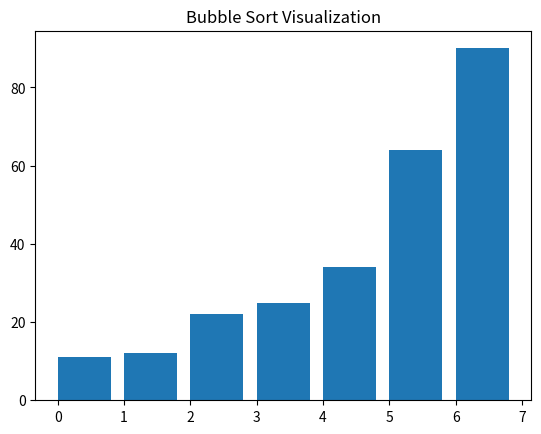
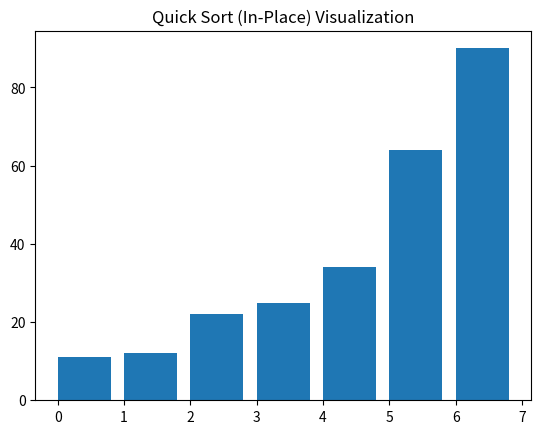
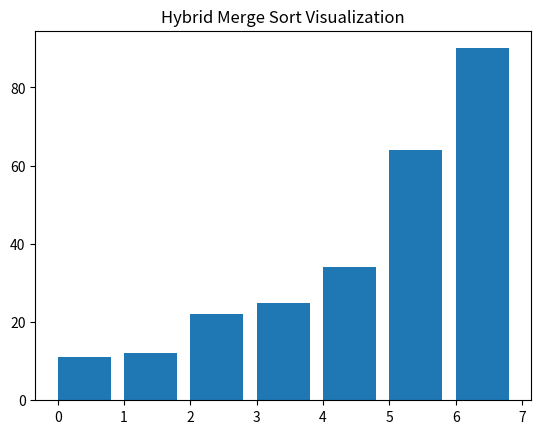

Recreate these plots in Python, in order.
import matplotlib.pyplot as plt
import time
import random

# Optimized Bubble Sort
def bubble_sort(arr):
    n = len(arr)
    for i in range(n):
        swapped = False
        for j in range(0, n - i - 1):
            if arr[j] > arr[j + 1]:
                arr[j], arr[j + 1] = arr[j + 1], arr[j]
                swapped = True
        if not swapped:  # Stop if the array is already sorted
            break
    return arr

# In-place Quick Sort
def quick_sort_in_place(arr, low=0, high=None):
    if high is None:
        high = len(arr) - 1

    def partition(arr, low, high):
        pivot = arr[high]
        i = low - 1
        for j in range(low, high):
            if arr[j] <= pivot:
                i += 1
                arr[i], arr[j] = arr[j], arr[i]
        arr[i + 1], arr[high] = arr[high], arr[i + 1]
        return i + 1

    if low < high:
        pi = partition(arr, low, high)
        quick_sort_in_place(arr, low, pi - 1)
        quick_sort_in_place(arr, pi + 1, high)

# Hybrid Merge Sort with Insertion Sort for small subarrays
def insertion_sort(arr, left=0, right=None):
    if right is None:
        right = len(arr) - 1
    for i in range(left + 1, right + 1):
        key = arr[i]
        j = i - 1
        while j >= left and arr[j] > key:
            arr[j + 1] = arr[j]
            j -= 1
        arr[j + 1] = key

def merge_sort_hybrid(arr, threshold=10):
    if len(arr) <= 1:
        return arr
    if len(arr) <= threshold:
        insertion_sort(arr)
        return arr

    mid = len(arr) // 2
    left = merge_sort_hybrid(arr[:mid])
    right = merge_sort_hybrid(arr[mid:])
    return merge(left, right)

def merge(left, right):
    result = []
    i, j = 0, 0
    while i < len(left) and j < len(right):
        if left[i] <= right[j]:
            result.append(left[i])
            i += 1
        else:
            result.append(right[j])
            j += 1
    result.extend(left[i:])
    result.extend(right[j:])
    return result

# Visualization function for sorting algorithms
def visualize_sorting_algorithm(algorithm, arr, title):
    fig, ax = plt.subplots()
    ax.set_title(title)
    bar_rects = ax.bar(range(len(arr)), arr, align="edge")

    def update_fig(arr):
        for rect, val in zip(bar_rects, arr):
            rect.set_height(val)
        plt.pause(0.05)

    algorithm(arr, update_fig)
    plt.show()

# Sorting algorithm wrappers for visualization
def bubble_sort_visual(arr, update_fig):
    n = len(arr)
    for i in range(n):
        swapped = False
        for j in range(0, n - i - 1):
            if arr[j] > arr[j + 1]:
                arr[j], arr[j + 1] = arr[j + 1], arr[j]
                swapped = True
            update_fig(arr)
        if not swapped:
            break

def quick_sort_in_place_visual(arr, update_fig, low=0, high=None):
    if high is None:
        high = len(arr) - 1

    def partition(arr, low, high):
        pivot = arr[high]
        i = low - 1
        for j in range(low, high):
            if arr[j] <= pivot:
                i += 1
                arr[i], arr[j] = arr[j], arr[i]
                update_fig(arr)
        arr[i + 1], arr[high] = arr[high], arr[i + 1]
        update_fig(arr)
        return i + 1

    if low < high:
        pi = partition(arr, low, high)
        quick_sort_in_place_visual(arr, update_fig, low, pi - 1)
        quick_sort_in_place_visual(arr, update_fig, pi + 1, high)

def merge_sort_hybrid_visual(arr, update_fig, threshold=10):
    if len(arr) <= 1:
        return arr
    if len(arr) <= threshold:
        insertion_sort(arr)
        update_fig(arr)
        return arr

    mid = len(arr) // 2
    left = merge_sort_hybrid_visual(arr[:mid], update_fig, threshold)
    right = merge_sort_hybrid_visual(arr[mid:], update_fig, threshold)
    merged = merge(left, right)
    for i in range(len(arr)):
        arr[i] = merged[i]
    update_fig(arr)
    return arr

# Test and visualize each sorting algorithm
test_arr = [64, 34, 25, 12, 22, 11, 90]
visualize_sorting_algorithm(bubble_sort_visual, test_arr.copy(), "Bubble Sort Visualization")
visualize_sorting_algorithm(quick_sort_in_place_visual, test_arr.copy(), "Quick Sort (In-Place) Visualization")
visualize_sorting_algorithm(merge_sort_hybrid_visual, test_arr.copy(), "Hybrid Merge Sort Visualization")

# Compare Performance
def compare_sorting_algorithms(arr):
    algorithms = [
        ("Bubble Sort", bubble_sort),
        ("Quick Sort (In-Place)", quick_sort_in_place),
        ("Hybrid Merge Sort", merge_sort_hybrid)
    ]
    
    for name, func in algorithms:
        arr_copy = arr.copy()
        start_time = time.time()
        func(arr_copy)
        end_time = time.time()
        print(f"{name} took {end_time - start_time:.6f} seconds")

# Generate a large random array
large_arr = [random.randint(1, 1000) for _ in range(1000)]
# Compare the algorithms
compare_sorting_algorithms(large_arr)
